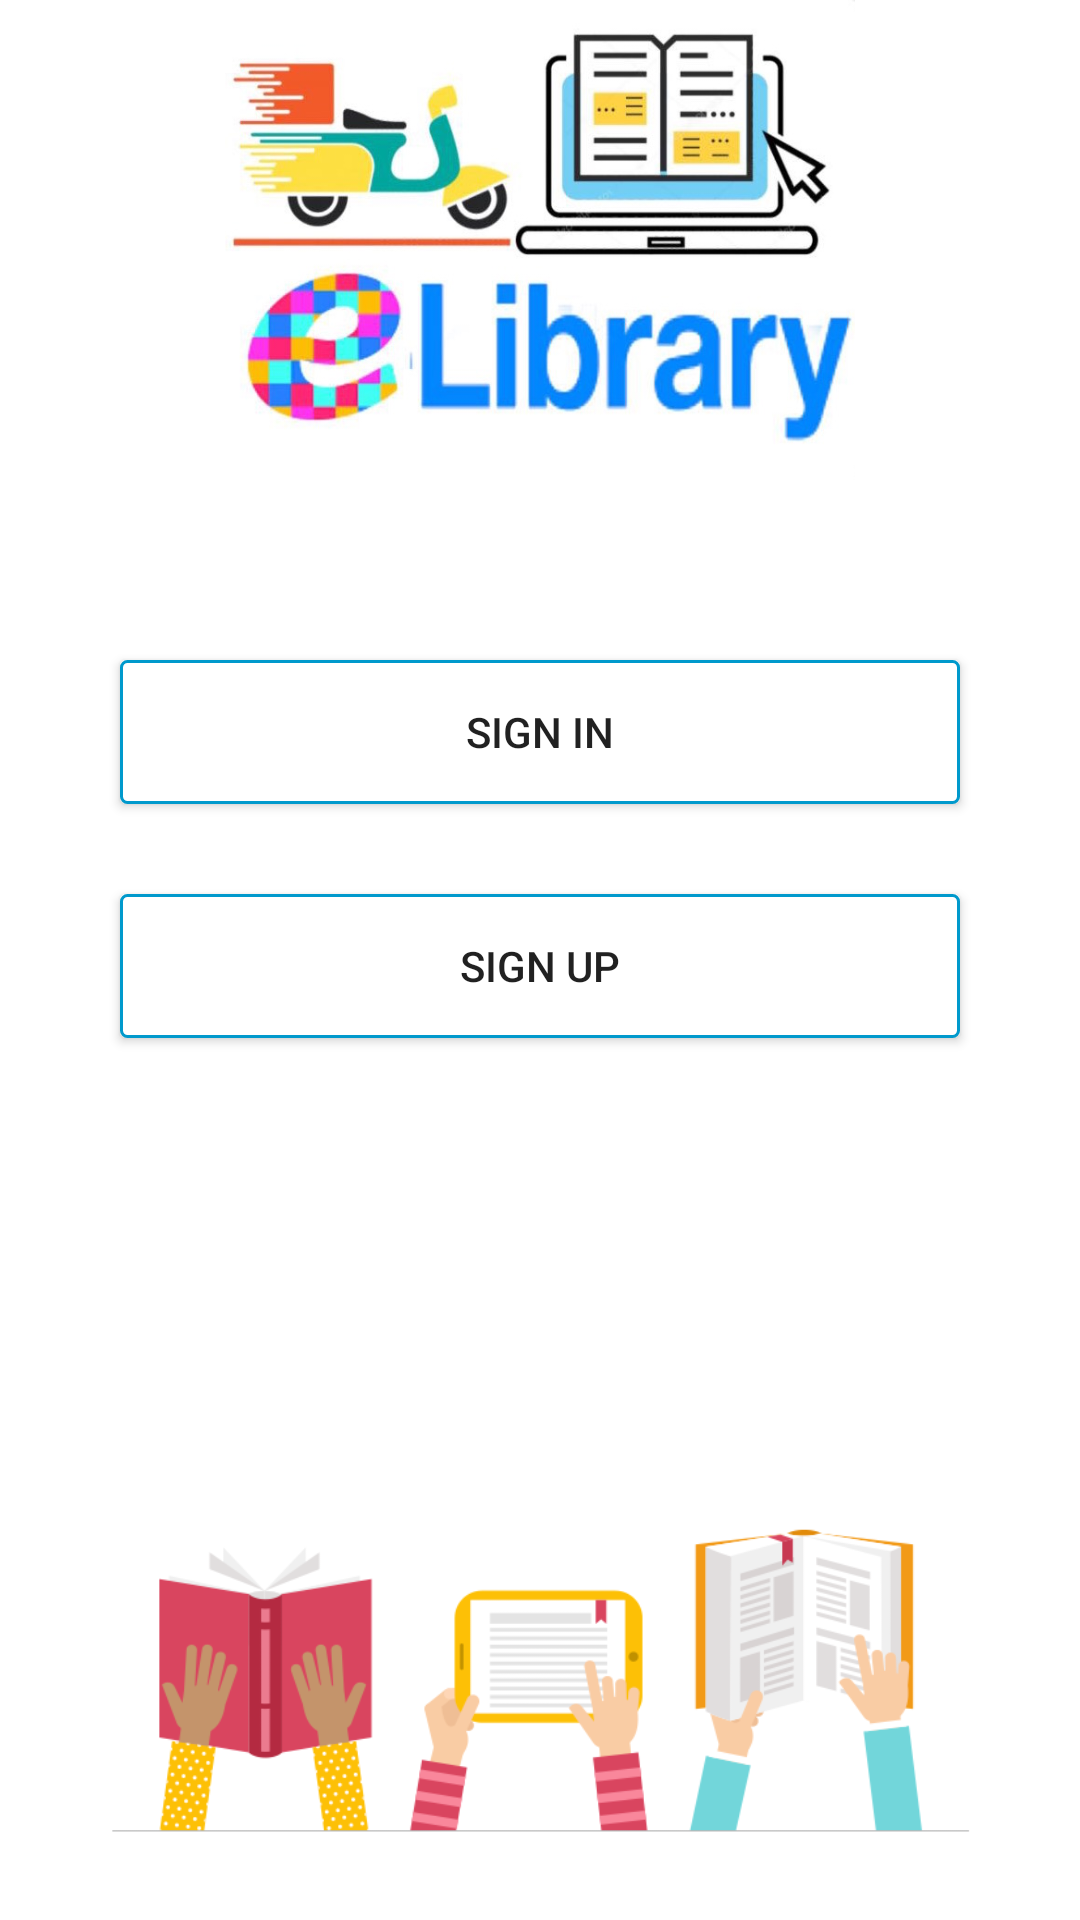

Here is an Android app screen rendered from its layout file. Give the layout XML and the strings, colors and styles it references.
<!-- AndroidManifest.xml: application theme AppTheme -->
<!-- res/layout/activity_login_or_register.xml -->
<?xml version="1.0" encoding="utf-8"?>
<LinearLayout xmlns:android="http://schemas.android.com/apk/res/android"
    xmlns:app="http://schemas.android.com/apk/res-auto"
    xmlns:tools="http://schemas.android.com/tools"
    android:layout_width="match_parent"
    android:layout_height="match_parent"
    android:background="@color/colorPrimary"
    android:orientation="vertical"
    tools:context="com.example.esraa.myapplication.com.example.esraa.library.LoginOrRegister">

    <LinearLayout
        android:layout_width="match_parent"
        android:layout_height="0dp"
        android:layout_weight="1"
        android:orientation="vertical">


        <ImageView
            android:id="@+id/imageView2"
            android:layout_width="match_parent"
            android:layout_height="0dp"
            android:layout_weight="1"
            app:srcCompat="@drawable/logoo" />

    </LinearLayout>

    <LinearLayout
        android:layout_width="match_parent"
        android:layout_height="0dp"
        android:layout_weight="2"
        android:orientation="vertical">

        <Button
            android:layout_width="match_parent"
            android:layout_height="wrap_content"
            android:layout_marginLeft="40dp"
            android:layout_marginRight="40dp"
            android:layout_marginTop="60dp"
            android:background="@drawable/my_bg"


            android:onClick="signIn"
            android:text="Sign In" />

        <Button
            android:id="@+id/button3"
            android:layout_width="match_parent"
            android:layout_height="wrap_content"
            android:layout_marginLeft="40dp"
            android:layout_marginRight="40dp"
            android:layout_marginTop="30dp"
            android:background="@drawable/my_bg"
            android:onClick="signUp"
            android:text="sign Up" />

    </LinearLayout>


    <LinearLayout
        android:layout_width="match_parent"
        android:layout_height="0dp"
        android:layout_weight="1"
        android:orientation="vertical"

        >

        <ImageView
            android:id="@+id/imageView4"
            android:layout_width="match_parent"
            android:layout_height="wrap_content"
            android:layout_marginBottom="0dp"

            app:srcCompat="@drawable/footerbooks" />

    </LinearLayout>

</LinearLayout>
<!-- resources referenced by this layout -->
<resources>
  <color name="colorPrimary">#ffffff</color>
  <!-- drawable footerbooks: png bitmap (drawable, 35856 bytes) -->
  <!-- drawable logoo: jpg bitmap (drawable, 70872 bytes) -->
  <!-- drawable my_bg (drawable) -->
  <?xml version="1.0" encoding="utf-8"?>
  <shape xmlns:android="http://schemas.android.com/apk/res/android"
      android:shape="rectangle">
      <gradient android:startColor="#FFFFFF"
          android:endColor="#FFFFFF"
          android:angle="270" />
      <corners android:radius="2dp" />
      <stroke android:width="3px" android:color="#ff0099cc" />
  </shape>
  <style name="AppTheme" parent="Theme.AppCompat.Light.DarkActionBar">
          
          <item name="colorPrimary">@color/colorAccent</item>
          <item name="colorPrimaryDark">@color/colorPrimaryDark</item>
          <item name="colorAccent">@color/colorAccent</item>
  
      </style>
  <color name="colorAccent">#ff4081</color>
  <color name="colorPrimaryDark">#303f9f</color>
</resources>
